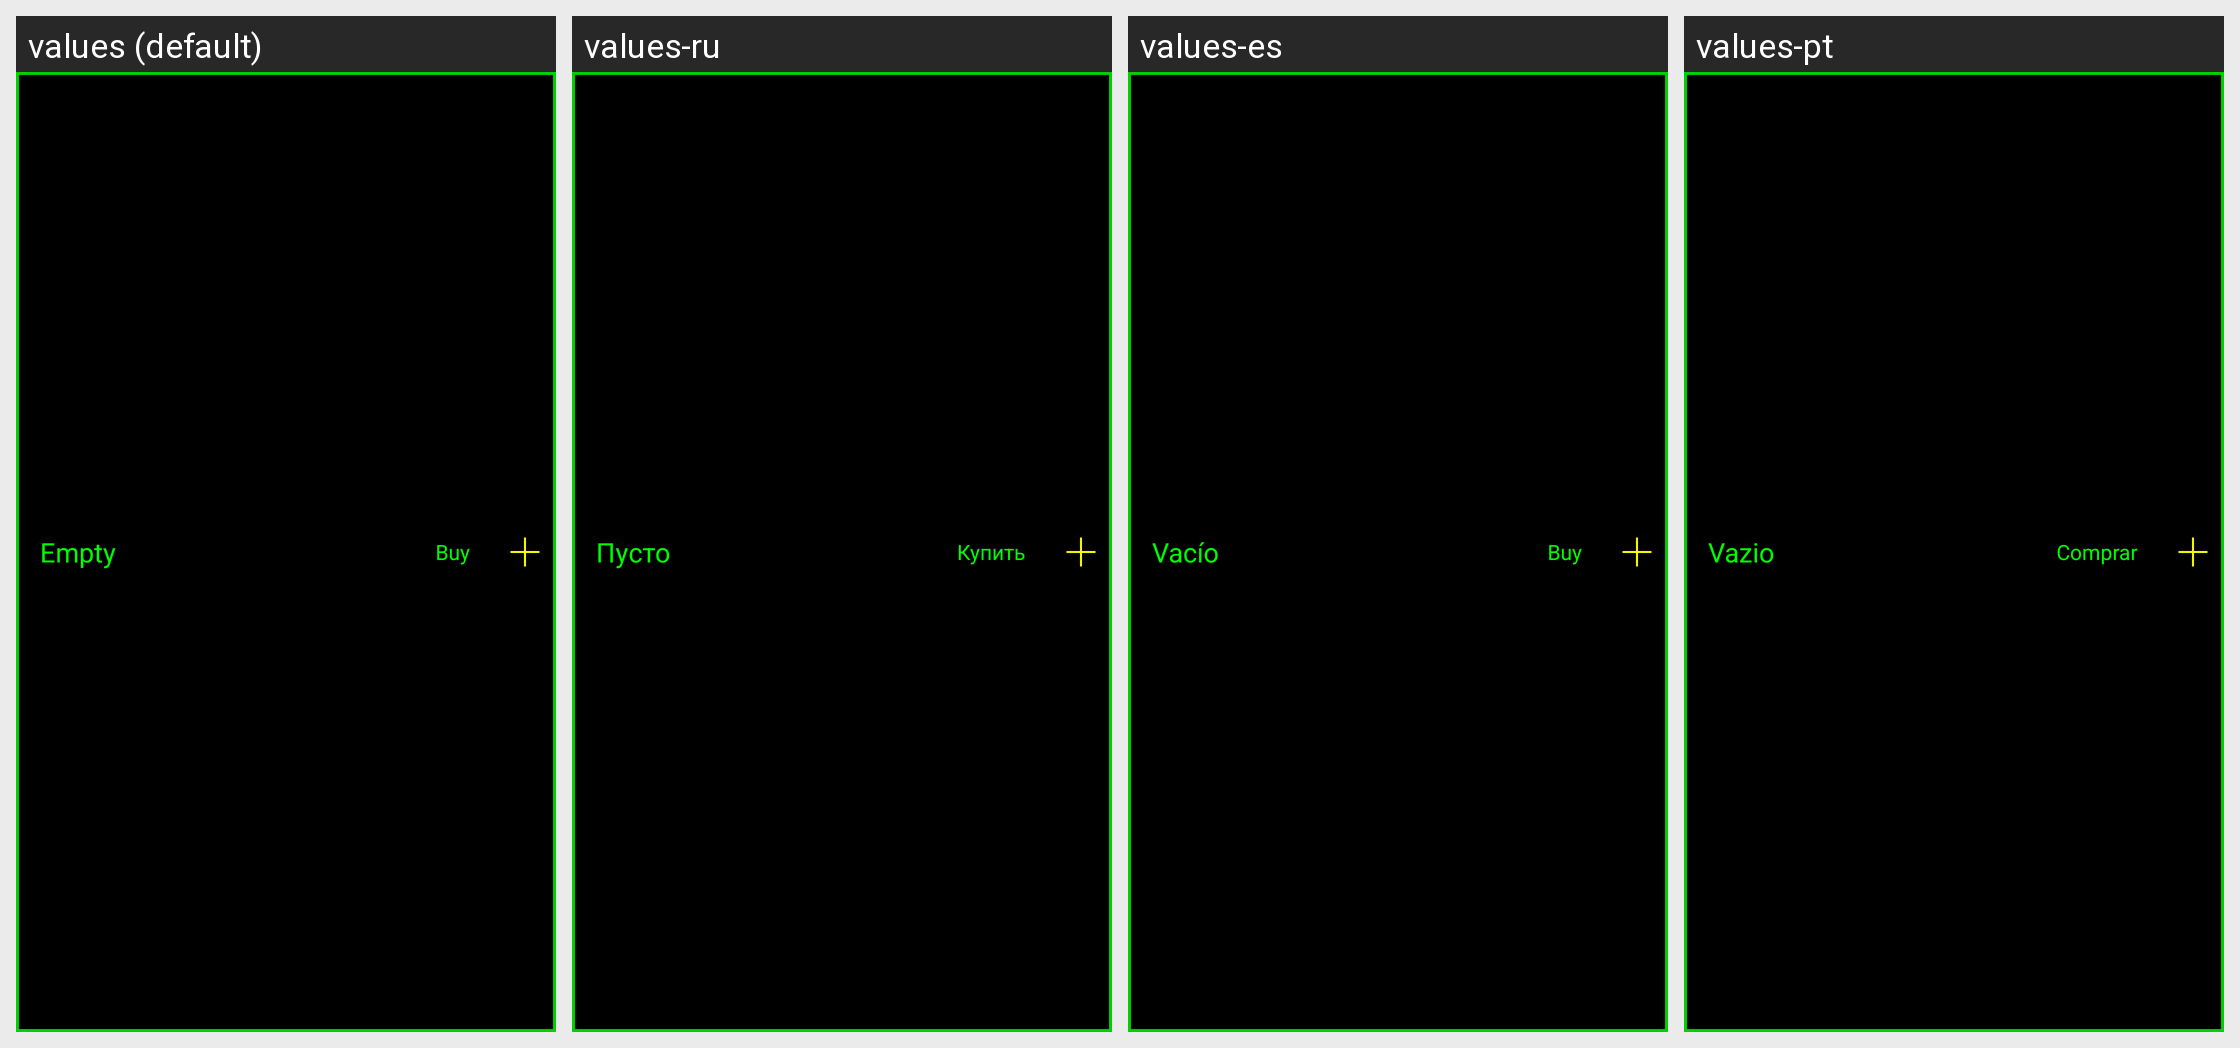

The same Android screen rendered under several of its app's locales, left to right. List the strings drawn on it with the default value and each locale's translation.
Android screen res/layout/control_missile_slot.xml rendered under 4 locales, left to right: values (default), values-ru, values-es, values-pt. Device: Nexus 5 (rendered at 1080×1920; each locale shown at half size, 540×960, under a caption strip naming it); theme AppTheme.
Other locales in the repository, not shown: values-in.
Strings drawn on this screen, with the default value and each locale's value (text and hints the layout hard-codes, and strings that could not be matched under every locale, appear in the picture but are not listed):

empty
  values: Empty
  values-ru: Пусто
  values-es: Vacío
  values-pt: Vazio

buy
  values: Buy
  values-ru: Купить
  values-es: Buy
  values-pt: Comprar
